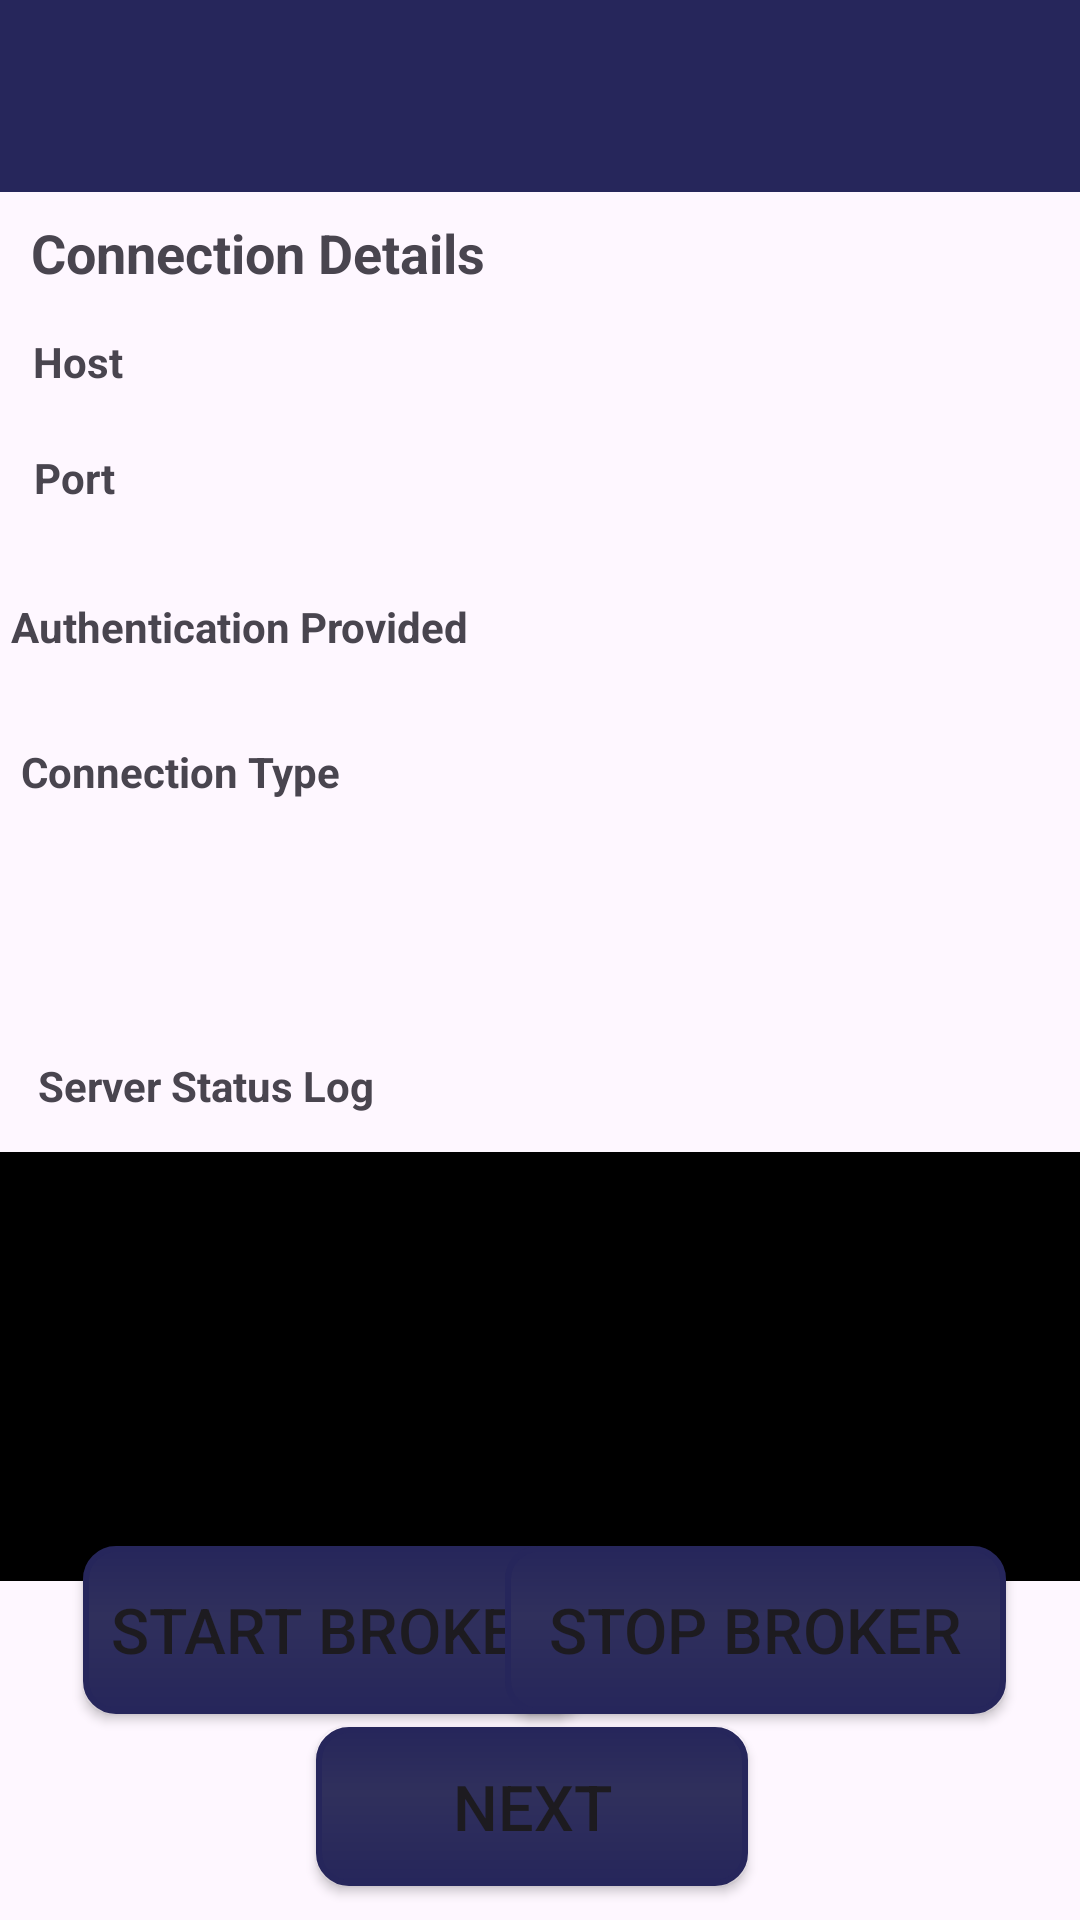

Produce the Android XML layout that renders to this screen, including the resource entries it uses.
<!-- AndroidManifest.xml: activity theme Theme.MQTT_BrokerApp -->
<!-- res/layout/activity_dash_board.xml -->
<?xml version="1.0" encoding="utf-8"?>
<androidx.constraintlayout.widget.ConstraintLayout xmlns:android="http://schemas.android.com/apk/res/android"
    xmlns:app="http://schemas.android.com/apk/res-auto"
    xmlns:tools="http://schemas.android.com/tools"
    android:layout_width="match_parent"
    android:layout_height="match_parent"
    tools:context=".DashBoardActivity">

    <Button
        android:id="@+id/brokerStartBtn"
        android:layout_width="167dp"
        android:layout_height="56dp"

        android:layout_marginBottom="44dp"
        android:background="@drawable/button_nukon"
        android:text="Start Broker"
        android:textSize="21dp"
        app:layout_constraintBottom_toBottomOf="parent"
        app:layout_constraintEnd_toEndOf="parent"
        app:layout_constraintHorizontal_bias="0.143"

        app:layout_constraintStart_toStartOf="parent"
        app:layout_constraintTop_toBottomOf="@+id/textView2"
        app:layout_constraintVertical_bias="0.902" />

    <Button
        android:id="@+id/brokerStopBtn"
        android:layout_width="167dp"
        android:layout_height="56dp"

        android:layout_marginBottom="44dp"
        android:background="@drawable/button_nukon"
        android:text="Stop Broker"
        android:textSize="21dp"
        app:layout_constraintBottom_toBottomOf="parent"
        app:layout_constraintEnd_toEndOf="parent"
        app:layout_constraintHorizontal_bias="0.872"

        app:layout_constraintStart_toStartOf="parent"
        app:layout_constraintTop_toBottomOf="@+id/textView2"
        app:layout_constraintVertical_bias="0.902" />

    <Button
        android:id="@+id/subBtn"
        android:layout_width="144dp"

        android:layout_height="53dp"
        android:layout_marginBottom="4dp"
        android:background="@drawable/button_nukon"
        android:text="Next"
        android:textSize="21dp"
        app:layout_constraintBottom_toBottomOf="parent"
        app:layout_constraintEnd_toEndOf="parent"

        app:layout_constraintHorizontal_bias="0.487"
        app:layout_constraintStart_toStartOf="parent"
        app:layout_constraintTop_toBottomOf="@+id/scrollView2"
        app:layout_constraintVertical_bias="0.869" />

    <androidx.appcompat.widget.Toolbar
        android:id="@+id/toolbar"
        android:layout_width="418dp"
        android:layout_height="64dp"
        android:background="@color/nukon_blue"
        android:minHeight="?attr/actionBarSize"
        android:theme="@style/ToolbarTheme"
        app:layout_constraintEnd_toEndOf="parent"
        app:layout_constraintStart_toStartOf="parent"
        app:layout_constraintTop_toTopOf="parent" />

    <TextView
        android:id="@+id/textView"
        android:layout_width="wrap_content"
        android:layout_height="wrap_content"
        android:text="Connection Details"
        android:textSize="18sp"
        android:textStyle="bold"
        app:layout_constraintBottom_toBottomOf="parent"
        app:layout_constraintEnd_toEndOf="parent"
        app:layout_constraintHorizontal_bias="0.05"
        app:layout_constraintStart_toStartOf="parent"
        app:layout_constraintTop_toTopOf="parent"
        app:layout_constraintVertical_bias="0.117" />

    <TextView
        android:id="@+id/textView2"
        android:layout_width="375dp"
        android:layout_height="211dp"
        android:padding="20dp"
        android:textStyle="bold"
        app:layout_constraintBottom_toBottomOf="parent"
        app:layout_constraintEnd_toEndOf="parent"
        app:layout_constraintHorizontal_bias="0.361"
        app:layout_constraintStart_toStartOf="parent"
        app:layout_constraintTop_toTopOf="parent"
        app:layout_constraintVertical_bias="0.182" />

    <TextView
        android:id="@+id/hostTextView"
        android:layout_width="45dp"
        android:layout_height="25dp"
        android:text="Host"
        android:textStyle="bold"
        app:layout_constraintBottom_toBottomOf="@+id/textView2"
        app:layout_constraintEnd_toEndOf="@+id/textView2"
        app:layout_constraintHorizontal_bias="0.049"
        app:layout_constraintStart_toStartOf="@+id/textView2"
        app:layout_constraintTop_toBottomOf="@+id/textView"
        app:layout_constraintVertical_bias="0.088" />

    <TextView
        android:id="@+id/connectionTypeTextView"
        android:layout_width="114dp"
        android:layout_height="24dp"
        android:ems="10"
        android:textSize="13sp"
        app:layout_constraintBottom_toBottomOf="@+id/textView2"
        app:layout_constraintEnd_toEndOf="@+id/textView2"
        app:layout_constraintHorizontal_bias="0.416"
        app:layout_constraintStart_toEndOf="@+id/textView6"
        app:layout_constraintTop_toBottomOf="@+id/ipTv"
        app:layout_constraintVertical_bias="0.875" />

    <TextView
        android:id="@+id/authText2"
        android:layout_width="wrap_content"
        android:layout_height="wrap_content"
        android:text="Connection Type"
        android:textStyle="bold"
        app:layout_constraintBottom_toBottomOf="@+id/textView2"
        app:layout_constraintEnd_toEndOf="@+id/textView2"
        app:layout_constraintHorizontal_bias="0.046"
        app:layout_constraintStart_toStartOf="@+id/textView2"
        app:layout_constraintTop_toBottomOf="@+id/textView"
        app:layout_constraintVertical_bias="0.872" />

    <TextView
        android:id="@+id/authTextView"
        android:layout_width="114dp"
        android:layout_height="24dp"
        android:ems="10"
        android:textSize="13sp"
        app:layout_constraintBottom_toBottomOf="@+id/textView2"
        app:layout_constraintEnd_toEndOf="@+id/textView2"
        app:layout_constraintHorizontal_bias="0.634"
        app:layout_constraintStart_toEndOf="@+id/textView6"
        app:layout_constraintTop_toBottomOf="@+id/ipTv"
        app:layout_constraintVertical_bias="0.514" />

    <TextView
        android:id="@+id/authText"
        android:layout_width="167dp"
        android:layout_height="28dp"
        android:text="Authentication Provided"
        android:textStyle="bold"
        app:layout_constraintBottom_toBottomOf="@+id/textView2"
        app:layout_constraintEnd_toEndOf="@+id/textView2"
        app:layout_constraintHorizontal_bias="0.043"
        app:layout_constraintStart_toStartOf="@+id/textView2"
        app:layout_constraintTop_toBottomOf="@+id/textView"
        app:layout_constraintVertical_bias="0.625" />

    <ScrollView
        android:id="@+id/scrollView2"
        android:layout_width="366dp"
        android:layout_height="143dp"
        android:layout_marginTop="12dp"
        android:fadeScrollbars="false"
        app:layout_constraintBottom_toBottomOf="parent"
        app:layout_constraintEnd_toEndOf="parent"
        app:layout_constraintHorizontal_bias="0.488"
        app:layout_constraintStart_toStartOf="parent"
        app:layout_constraintTop_toBottomOf="@+id/textView2"
        android:paddingRight="7dp"
        android:paddingBottom="5dp"
        android:paddingTop="10dp"
        android:paddingLeft="5dp"
        android:background="@color/black"
        app:layout_constraintVertical_bias="0.424">

        <LinearLayout
            android:layout_width="match_parent"
            android:layout_height="wrap_content"
            android:orientation="vertical"
            tools:layout_editor_absoluteX="-186dp"
            tools:layout_editor_absoluteY="518dp">

            <TextView
                android:id="@+id/stoppedSignView"
                android:layout_width="match_parent"
                android:layout_height="wrap_content"
                android:textColor="@color/green" />

            <TextView
                android:id="@+id/startSignView"
                android:layout_width="match_parent"
                android:layout_height="wrap_content"
                android:textColor="@color/green" />

        </LinearLayout>
    </ScrollView>

    <TextView
        android:id="@+id/textView6"
        android:layout_width="wrap_content"
        android:layout_height="wrap_content"
        android:text="Port"
        android:textStyle="bold"
        app:layout_constraintBottom_toBottomOf="@+id/textView2"
        app:layout_constraintEnd_toEndOf="@+id/textView2"
        app:layout_constraintHorizontal_bias="0.048"
        app:layout_constraintStart_toStartOf="@+id/textView2"
        app:layout_constraintTop_toBottomOf="@+id/textView"
        app:layout_constraintVertical_bias="0.307" />

    <TextView
        android:id="@+id/textView12"
        android:layout_width="wrap_content"
        android:layout_height="wrap_content"
        android:text="Server Status Log"
        android:textColorHighlight="#C59595"
        android:textColorHint="#E4E4E4"
        android:textStyle="bold"
        app:layout_constraintBottom_toTopOf="@+id/scrollView2"
        app:layout_constraintEnd_toEndOf="parent"
        app:layout_constraintHorizontal_bias="0.051"
        app:layout_constraintStart_toStartOf="parent"
        app:layout_constraintTop_toBottomOf="@+id/textView2"
        app:layout_constraintVertical_bias="0.834" />


    <TextView
        android:id="@+id/ipTv"
        android:layout_width="135dp"
        android:layout_height="26dp"
        app:layout_constraintBottom_toBottomOf="@+id/textView2"
        app:layout_constraintEnd_toEndOf="@+id/textView2"
        app:layout_constraintHorizontal_bias="0.299"
        app:layout_constraintStart_toStartOf="parent"
        app:layout_constraintTop_toTopOf="@+id/textView2"
        app:layout_constraintVertical_bias="0.115" />

    <TextView
        android:id="@+id/portTextView"
        android:layout_width="120dp"
        android:layout_height="25dp"
        android:ems="10"
        android:textSize="13sp"
        app:layout_constraintBottom_toBottomOf="@+id/textView2"
        app:layout_constraintEnd_toEndOf="@+id/textView2"
        app:layout_constraintHorizontal_bias="0.08"
        app:layout_constraintStart_toEndOf="@+id/textView6"
        app:layout_constraintTop_toBottomOf="@+id/ipTv"
        app:layout_constraintVertical_bias="0.173" />

</androidx.constraintlayout.widget.ConstraintLayout>
<!-- resources referenced by this layout -->
<resources>
  <color name="black">#FF000000</color>
  <color name="nukon_blue">#26265B</color>
  <!-- drawable button_nukon (drawable) -->
  <?xml version="1.0" encoding="utf-8"?>
  <shape xmlns:android="http://schemas.android.com/apk/res/android"
      android:shape="rectangle"
      >
      <corners android:radius="10dp" />
      <gradient
          android:angle="270"
          android:centerX="41%"
          android:centerColor="@color/nukon_light_blue"
          android:startColor="@color/nukon_blue"
          android:endColor="@color/nukon_blue"
          android:type="linear" />
      <padding
          android:left="0dp"
          android:top="0dp"
          android:right="0dp"
          android:bottom="0dp" />
      <size
          android:width="270dp"
          android:height="60dp" />
      <stroke
          android:width="2dp"
          android:color="@color/nukon_blue" />
  
  </shape>
  <style name="Theme.MQTT_BrokerApp" parent="Theme.Material3.DayNight.NoActionBar">
           <item name="colorPrimary">@color/nukon_blue</item>
  
  
      </style>
  <color name="nukon_light_blue">#30305C</color>
</resources>
